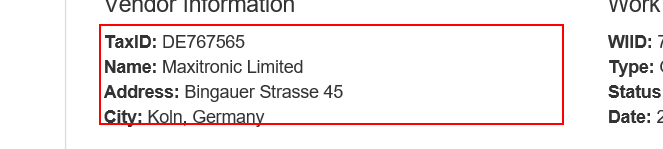
Task: generate Work report Performer
Workflow: System1_ExtractVendorInformation

Step 1: get-text from the paragraph in window 'ACME System 1 - Work Items'
